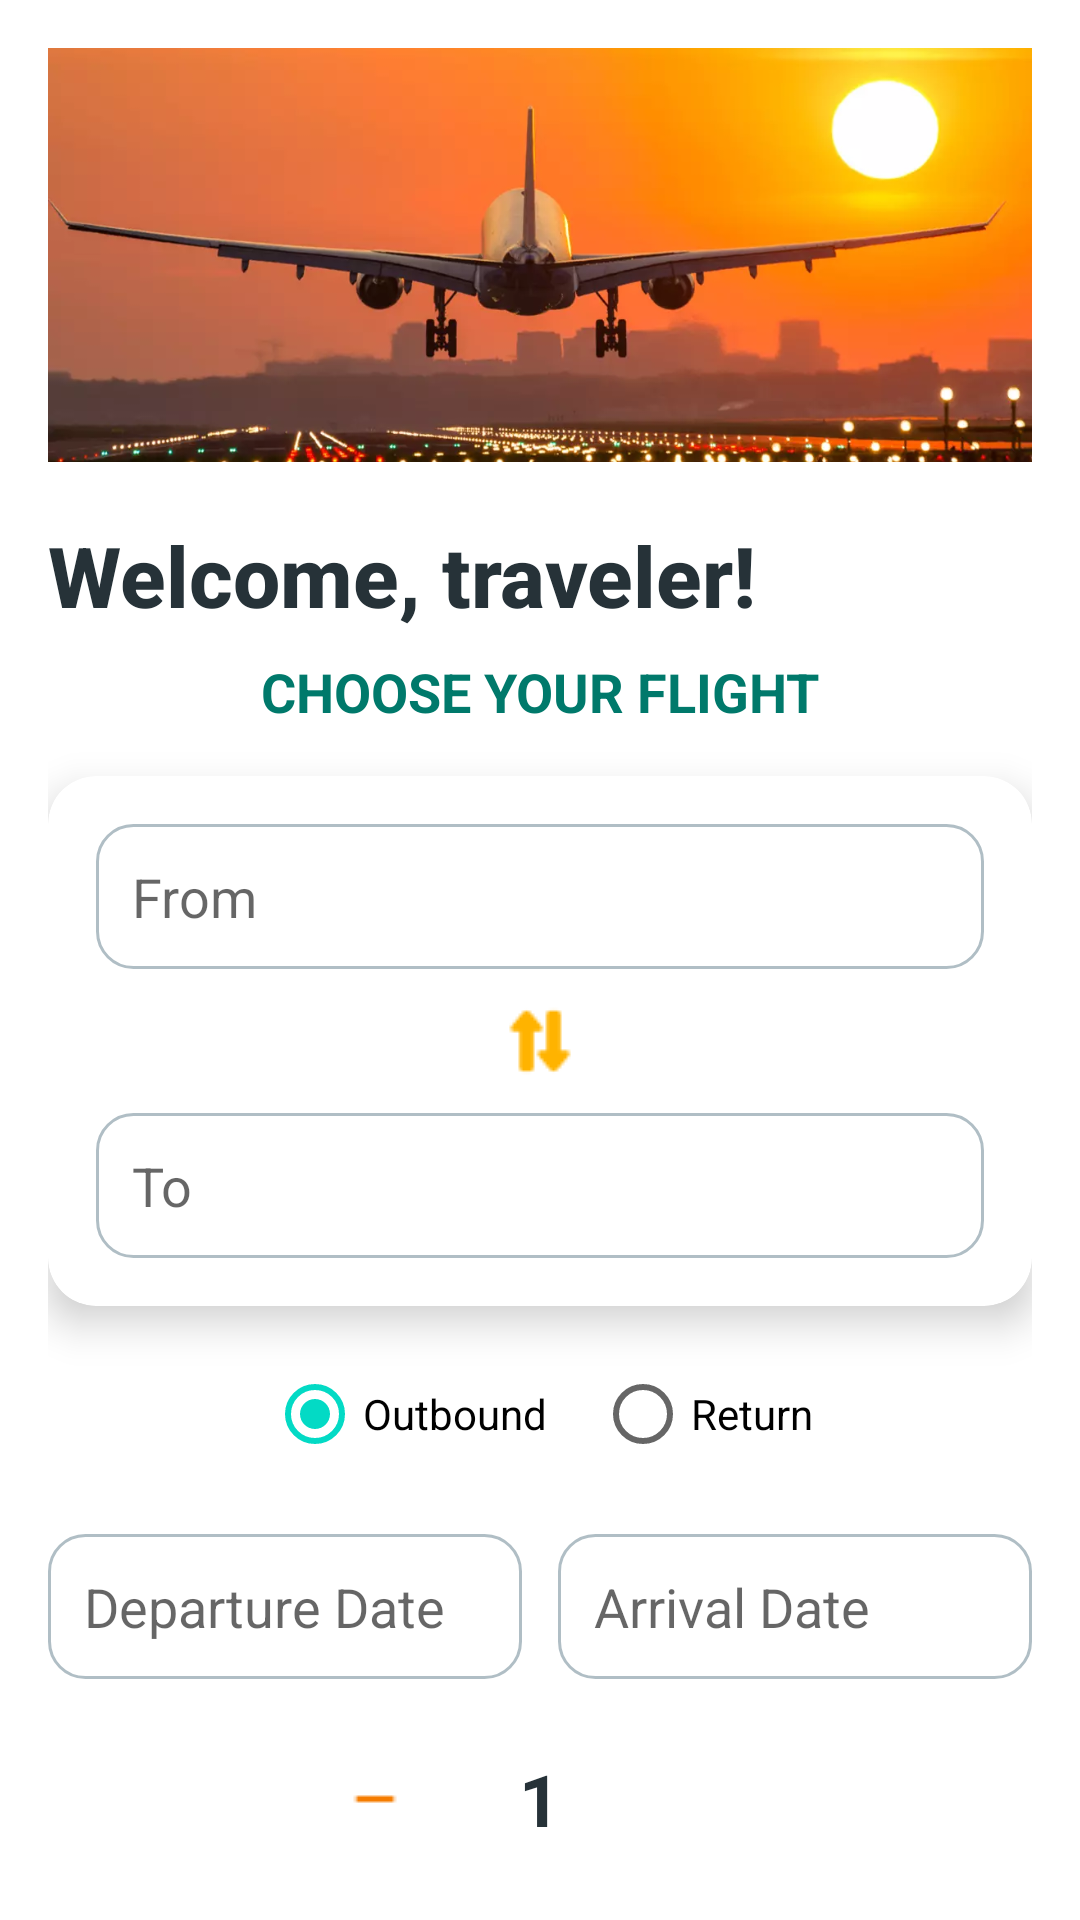

Produce the Android XML layout that renders to this screen, including the resource entries it uses.
<!-- AndroidManifest.xml: application theme Theme.MovaApp -->
<!-- res/layout/fragment_home.xml -->
<?xml version="1.0" encoding="utf-8"?>
<androidx.constraintlayout.widget.ConstraintLayout xmlns:android="http://schemas.android.com/apk/res/android"
    xmlns:app="http://schemas.android.com/apk/res-auto"
    xmlns:tools="http://schemas.android.com/tools"
    android:layout_width="match_parent"
    android:layout_height="match_parent"
    android:padding="16dp"
    tools:context=".ui.flights.FlightFragment">


    
    <ImageView
        android:id="@+id/imgPlane"
        android:layout_width="match_parent"
        android:layout_height="138dp"
        android:contentDescription="Plane"
        android:scaleType="centerCrop"
        android:src="@drawable/avion"
        app:layout_constraintBottom_toTopOf="@+id/txtWelcome"
        app:layout_constraintTop_toTopOf="parent"
        tools:layout_editor_absoluteX="16dp" />

    <TextView
        android:id="@+id/txtWelcome"
        android:layout_width="0dp"
        android:layout_height="wrap_content"
        android:layout_marginTop="19dp"
        android:fontFamily="sans-serif-medium"
        android:text="Welcome, traveler!"
        android:textColor="#263238"
        android:textSize="28sp"
        android:textStyle="bold"
        app:layout_constraintEnd_toEndOf="parent"
        app:layout_constraintStart_toStartOf="parent"
        app:layout_constraintTop_toBottomOf="@id/imgPlane" />

    
    <TextView
        android:id="@+id/txtChooseFlight"
        android:layout_width="0dp"
        android:layout_height="wrap_content"
        android:layout_marginTop="8dp"
        android:gravity="center"
        android:text="Choose your flight"
        android:textAllCaps="true"
        android:textColor="#00796B"
        android:textSize="18sp"
        android:textStyle="bold"
        app:layout_constraintEnd_toEndOf="parent"
        app:layout_constraintStart_toStartOf="parent"
        app:layout_constraintTop_toBottomOf="@id/txtWelcome" />

    
    <androidx.cardview.widget.CardView
        android:id="@+id/fromToCard"
        android:layout_width="0dp"
        android:layout_height="wrap_content"
        android:layout_marginTop="16dp"
        app:cardBackgroundColor="@android:color/white"
        app:cardCornerRadius="16dp"
        app:cardElevation="8dp"
        app:layout_constraintEnd_toEndOf="parent"
        app:layout_constraintStart_toStartOf="parent"
        app:layout_constraintTop_toBottomOf="@id/txtChooseFlight">

        <LinearLayout
            android:layout_width="match_parent"
            android:layout_height="wrap_content"
            android:gravity="center_horizontal"
            android:orientation="vertical"
            android:padding="16dp">

            <AutoCompleteTextView
                android:id="@+id/editTextFrom"
                android:layout_width="match_parent"
                android:layout_height="wrap_content"
                android:background="@drawable/edit_text_bg"
                android:hint="From"
                android:inputType="text"
                android:padding="12dp" />

            <androidx.recyclerview.widget.RecyclerView
                android:id="@+id/recyclerAirportFrom"
                android:layout_width="match_parent"
                android:layout_height="200dp"
                android:visibility="gone"
                android:background="@android:color/white"
                android:layout_marginTop="4dp" />

            <ImageButton
                android:id="@+id/btnSwap"
                android:layout_width="wrap_content"
                android:layout_height="wrap_content"
                android:layout_marginVertical="12dp"
                android:background="?attr/selectableItemBackgroundBorderless"
                android:contentDescription="Swap"
                android:src="@drawable/intercambio"
                app:tint="#FFB300" />

            <AutoCompleteTextView
                android:id="@+id/editTextTo"
                android:layout_width="match_parent"
                android:layout_height="wrap_content"
                android:background="@drawable/edit_text_bg"
                android:hint="To"
                android:inputType="text"
                android:padding="12dp" />

            <androidx.recyclerview.widget.RecyclerView
                android:id="@+id/recyclerAirportTo"
                android:layout_width="match_parent"
                android:layout_height="200dp"
                android:visibility="gone"
                android:background="@android:color/white"
                android:layout_marginTop="4dp" />
        </LinearLayout>
    </androidx.cardview.widget.CardView>

    <RadioGroup
        android:id="@+id/rgTripType"
        android:layout_width="wrap_content"
        android:layout_height="wrap_content"
        android:layout_marginTop="12dp"
        android:orientation="horizontal"
        app:layout_constraintTop_toBottomOf="@id/fromToCard"
        app:layout_constraintStart_toStartOf="parent"
        app:layout_constraintEnd_toEndOf="parent"
        app:layout_constraintBottom_toTopOf="@+id/dateLayout">

        <RadioButton
            android:id="@+id/rbOneWay"
            android:layout_width="wrap_content"
            android:layout_height="wrap_content"
            android:text="Outbound"
            android:checked="true" />

        <RadioButton
            android:id="@+id/rbRoundTrip"
            android:layout_width="wrap_content"
            android:layout_height="wrap_content"
            android:text="Return"
            android:layout_marginStart="16dp" />
    </RadioGroup>


    
    <LinearLayout
        android:id="@+id/dateLayout"
        android:layout_width="0dp"
        android:layout_height="wrap_content"
        android:layout_marginTop="16dp"
        android:orientation="horizontal"
        app:layout_constraintEnd_toEndOf="parent"
        app:layout_constraintStart_toStartOf="parent"
        app:layout_constraintTop_toBottomOf="@id/rgTripType">

        <EditText
            android:id="@+id/etDeparture"
            android:layout_width="0dp"
            android:layout_height="wrap_content"
            android:layout_weight="1"
            android:background="@drawable/edit_text_bg"
            android:hint="Departure Date"
            android:focusable="false"
            android:clickable="true"
            android:inputType="none"
            android:padding="12dp" />

        <Space
            android:layout_width="12dp"
            android:layout_height="match_parent" />

        <EditText
            android:id="@+id/etArrival"
            android:layout_width="0dp"
            android:layout_height="wrap_content"
            android:layout_weight="1"
            android:background="@drawable/edit_text_bg"
            android:hint="Arrival Date"
            android:focusable="false"
            android:clickable="true"
            android:inputType="none"
            android:padding="12dp" />
    </LinearLayout>

    
    <LinearLayout
        android:id="@+id/passengerCounterLayout"
        android:layout_width="0dp"
        android:layout_height="wrap_content"
        android:layout_marginTop="16dp"
        android:gravity="center"
        android:orientation="horizontal"
        app:layout_constraintEnd_toEndOf="parent"
        app:layout_constraintStart_toStartOf="parent"
        app:layout_constraintTop_toBottomOf="@id/dateLayout">

        <ImageButton
            android:id="@+id/btnDecrease"
            android:layout_width="48dp"
            android:layout_height="48dp"
            android:background="?attr/selectableItemBackgroundBorderless"
            android:contentDescription="Decrease"
            android:src="@drawable/menos"
            app:tint="#F57C00" />

        <TextView
            android:id="@+id/txtPassengerCount"
            android:layout_width="wrap_content"
            android:layout_height="wrap_content"
            android:layout_marginHorizontal="24dp"
            android:text="1"
            android:textColor="#263238"
            android:textSize="24sp"
            android:textStyle="bold" />

        <ImageButton
            android:id="@+id/btnIncrease"
            android:layout_width="48dp"
            android:layout_height="48dp"
            android:background="?attr/selectableItemBackgroundBorderless"
            android:contentDescription="Increase"
            android:src="@drawable/mas"
            app:tint="#F57C00" />
    </LinearLayout>

    
    <Button
        android:id="@+id/btnSearch"
        android:layout_width="0dp"
        android:layout_height="wrap_content"
        android:layout_marginTop="24dp"
        android:layout_marginBottom="16dp"
        android:backgroundTint="#00796B"
        android:text="Search Flights"
        android:textAllCaps="true"
        android:textColor="@android:color/white"
        android:textStyle="bold"
        app:layout_constraintEnd_toEndOf="parent"
        app:layout_constraintStart_toStartOf="parent"
        app:layout_constraintTop_toBottomOf="@id/passengerCounterLayout" />

</androidx.constraintlayout.widget.ConstraintLayout>
<!-- resources referenced by this layout -->
<resources>
  <!-- drawable avion: png bitmap (drawable, 374269 bytes) -->
  <!-- drawable edit_text_bg (drawable) -->
  <shape xmlns:android="http://schemas.android.com/apk/res/android">
      <solid android:color="@android:color/white"/>
      <corners android:radius="12dp"/>
      <stroke android:width="1dp" android:color="#B0BEC5"/>
  </shape>
  <!-- drawable intercambio: png bitmap (drawable, 410 bytes) -->
  <!-- drawable menos: png bitmap (drawable, 160 bytes) -->
  <style name="Theme.MovaApp" parent="Theme.MaterialComponents.DayNight.DarkActionBar">
          
          <item name="colorPrimary">#00796B</item>
          <item name="colorPrimaryVariant">#00796B</item>
          <item name="colorOnPrimary">@color/white</item>
          
          <item name="colorSecondary">@color/teal_200</item>
          <item name="colorSecondaryVariant">@color/teal_700</item>
          <item name="colorOnSecondary">@color/black</item>
          
          <item name="android:statusBarColor">?attr/colorPrimaryVariant</item>
          
      </style>
  <color name="white">#FFFFFFFF</color>
  <color name="teal_200">#FF03DAC5</color>
  <color name="teal_700">#FF018786</color>
  <color name="black">#FF000000</color>
</resources>
